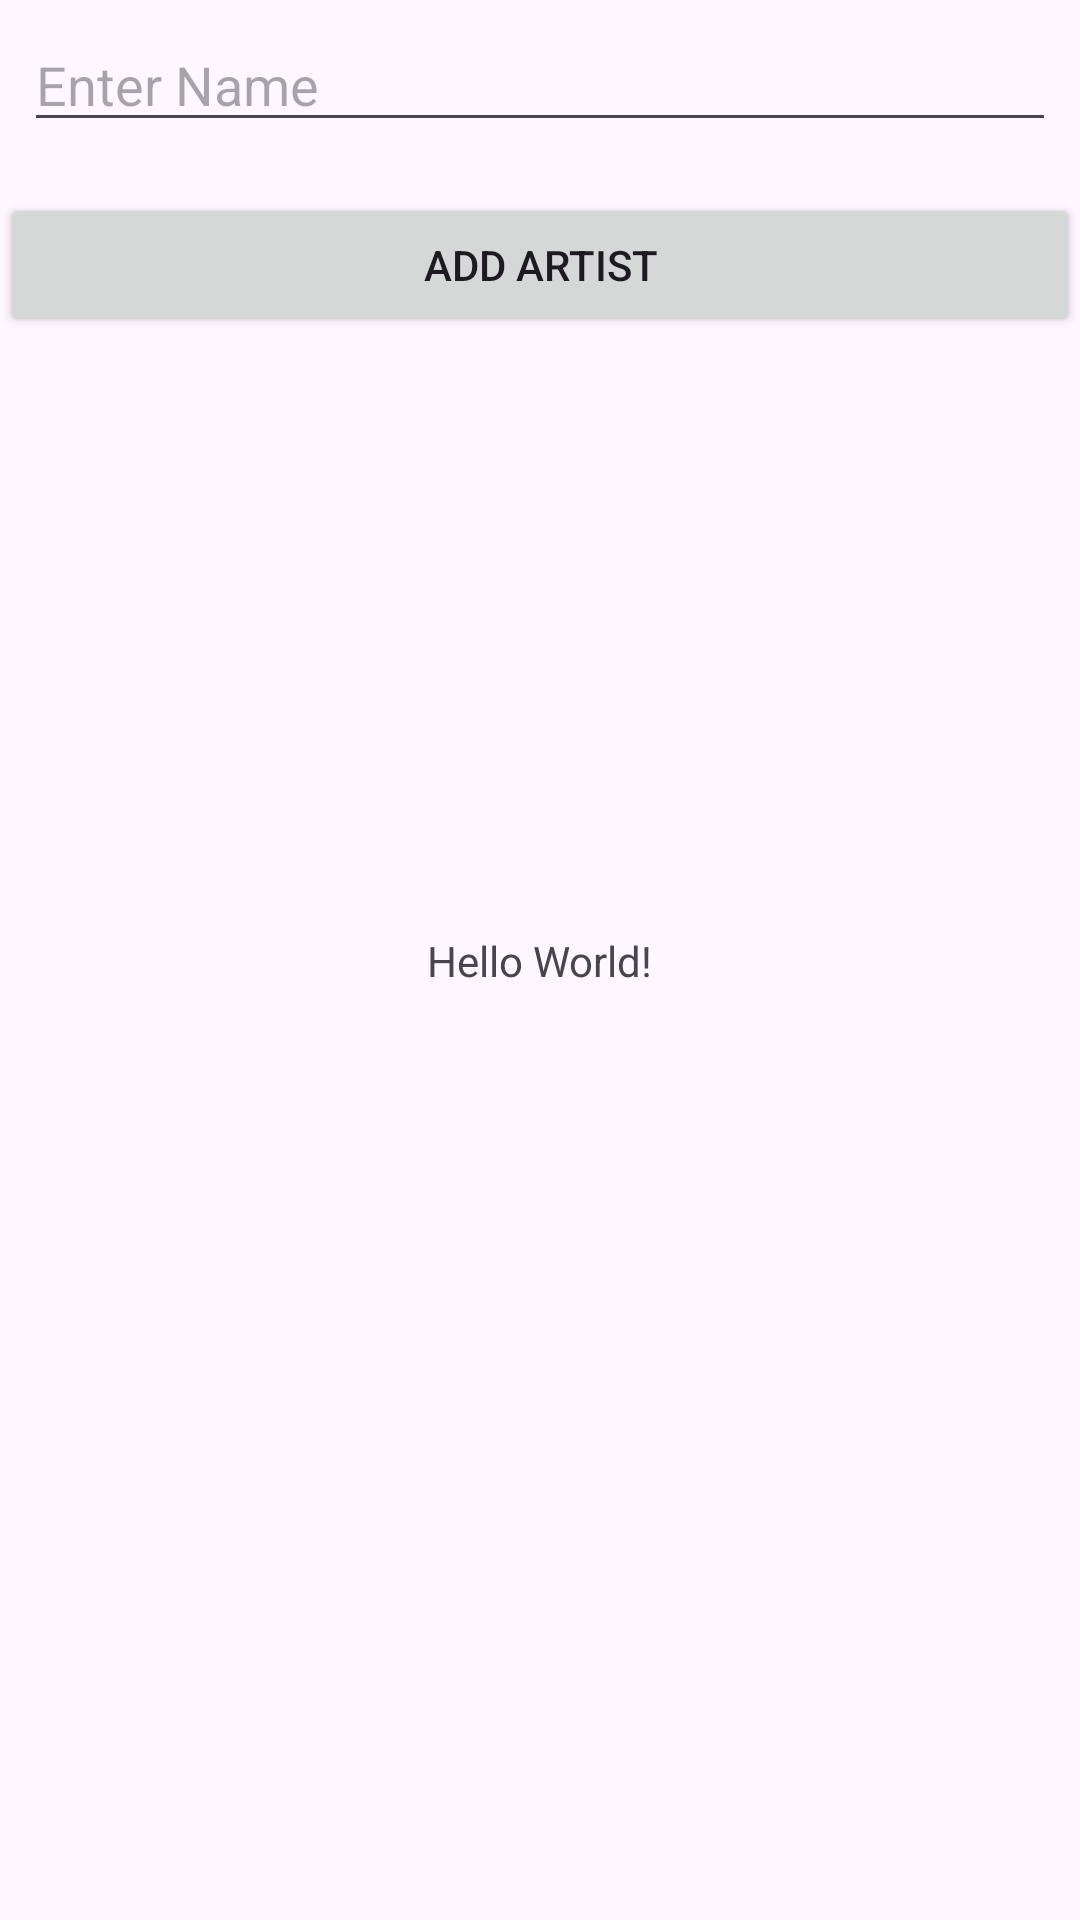

Layout XML and referenced resources for this Android screen:
<!-- AndroidManifest.xml: application theme Theme.Lab4_OnlineDatabaseFIrebase -->
<!-- res/layout/activity_main.xml -->
<?xml version="1.0" encoding="utf-8"?>
<androidx.constraintlayout.widget.ConstraintLayout xmlns:android="http://schemas.android.com/apk/res/android"
    xmlns:app="http://schemas.android.com/apk/res-auto"
    xmlns:tools="http://schemas.android.com/tools"
    android:layout_width="match_parent"
    android:layout_height="match_parent"
    tools:context=".MainActivity">

    <TextView
        android:layout_width="wrap_content"
        android:layout_height="wrap_content"
        android:text="Hello World!"
        app:layout_constraintBottom_toBottomOf="parent"
        app:layout_constraintEnd_toEndOf="parent"
        app:layout_constraintStart_toStartOf="parent"
        app:layout_constraintTop_toTopOf="parent" />

    <EditText
        android:id="@+id/editTextName"
        android:layout_width="0dp"
        android:layout_height="wrap_content"
        android:layout_marginEnd="8dp"
        android:layout_marginLeft="8dp"
        android:layout_marginRight="8dp"
        android:layout_marginStart="8dp"
        android:layout_marginTop="6dp"
        android:ems="10"
        android:hint="Enter Name"
        android:inputType="textPersonName"
        app:layout_constraintLeft_toLeftOf="parent"
        app:layout_constraintRight_toRightOf="parent"
        app:layout_constraintTop_toTopOf="parent"
        tools:layout_constraintLeft_creator="1"
        tools:layout_constraintRight_creator="1"
        tools:layout_constraintTop_creator="1" />

    <Button
        android:id="@+id/buttonAddArtist"
        android:layout_width="0dp"
        android:layout_height="wrap_content"
        android:text="ADD ARTIST"
        app:layout_constraintLeft_toLeftOf="parent"
        app:layout_constraintRight_toRightOf="parent"
        tools:layout_constraintLeft_creator="1"
        tools:layout_constraintRight_creator="1"
        tools:layout_constraintTop_creator="1"
        app:layout_constraintHorizontal_bias="1.0"
        android:layout_marginTop="17dp"
        app:layout_constraintTop_toBottomOf="@+id/editTextName" />

    <ListView
        android:id="@+id/ListViewArtist"
        android:layout_width="0dp"
        android:layout_height="0dp"
        android:layout_marginBottom="8dp"
        android:layout_marginLeft="8dp"
        android:layout_marginRight="8dp"
        android:layout_marginTop="0dp"
        app:layout_constraintBottom_toBottomOf="parent"
        app:layout_constraintLeft_toLeftOf="parent"
        app:layout_constraintRight_toRightOf="parent"
        app:layout_constraintTop_toBottomOf="@+id/buttonAddArtist" />

</androidx.constraintlayout.widget.ConstraintLayout>
<!-- resources referenced by this layout -->
<resources>
  <style name="Theme.Lab4_OnlineDatabaseFIrebase" parent="Base.Theme.Lab4_OnlineDatabaseFIrebase" />
  <style name="Base.Theme.Lab4_OnlineDatabaseFIrebase" parent="Theme.Material3.DayNight.NoActionBar">
          
          
      </style>
</resources>
